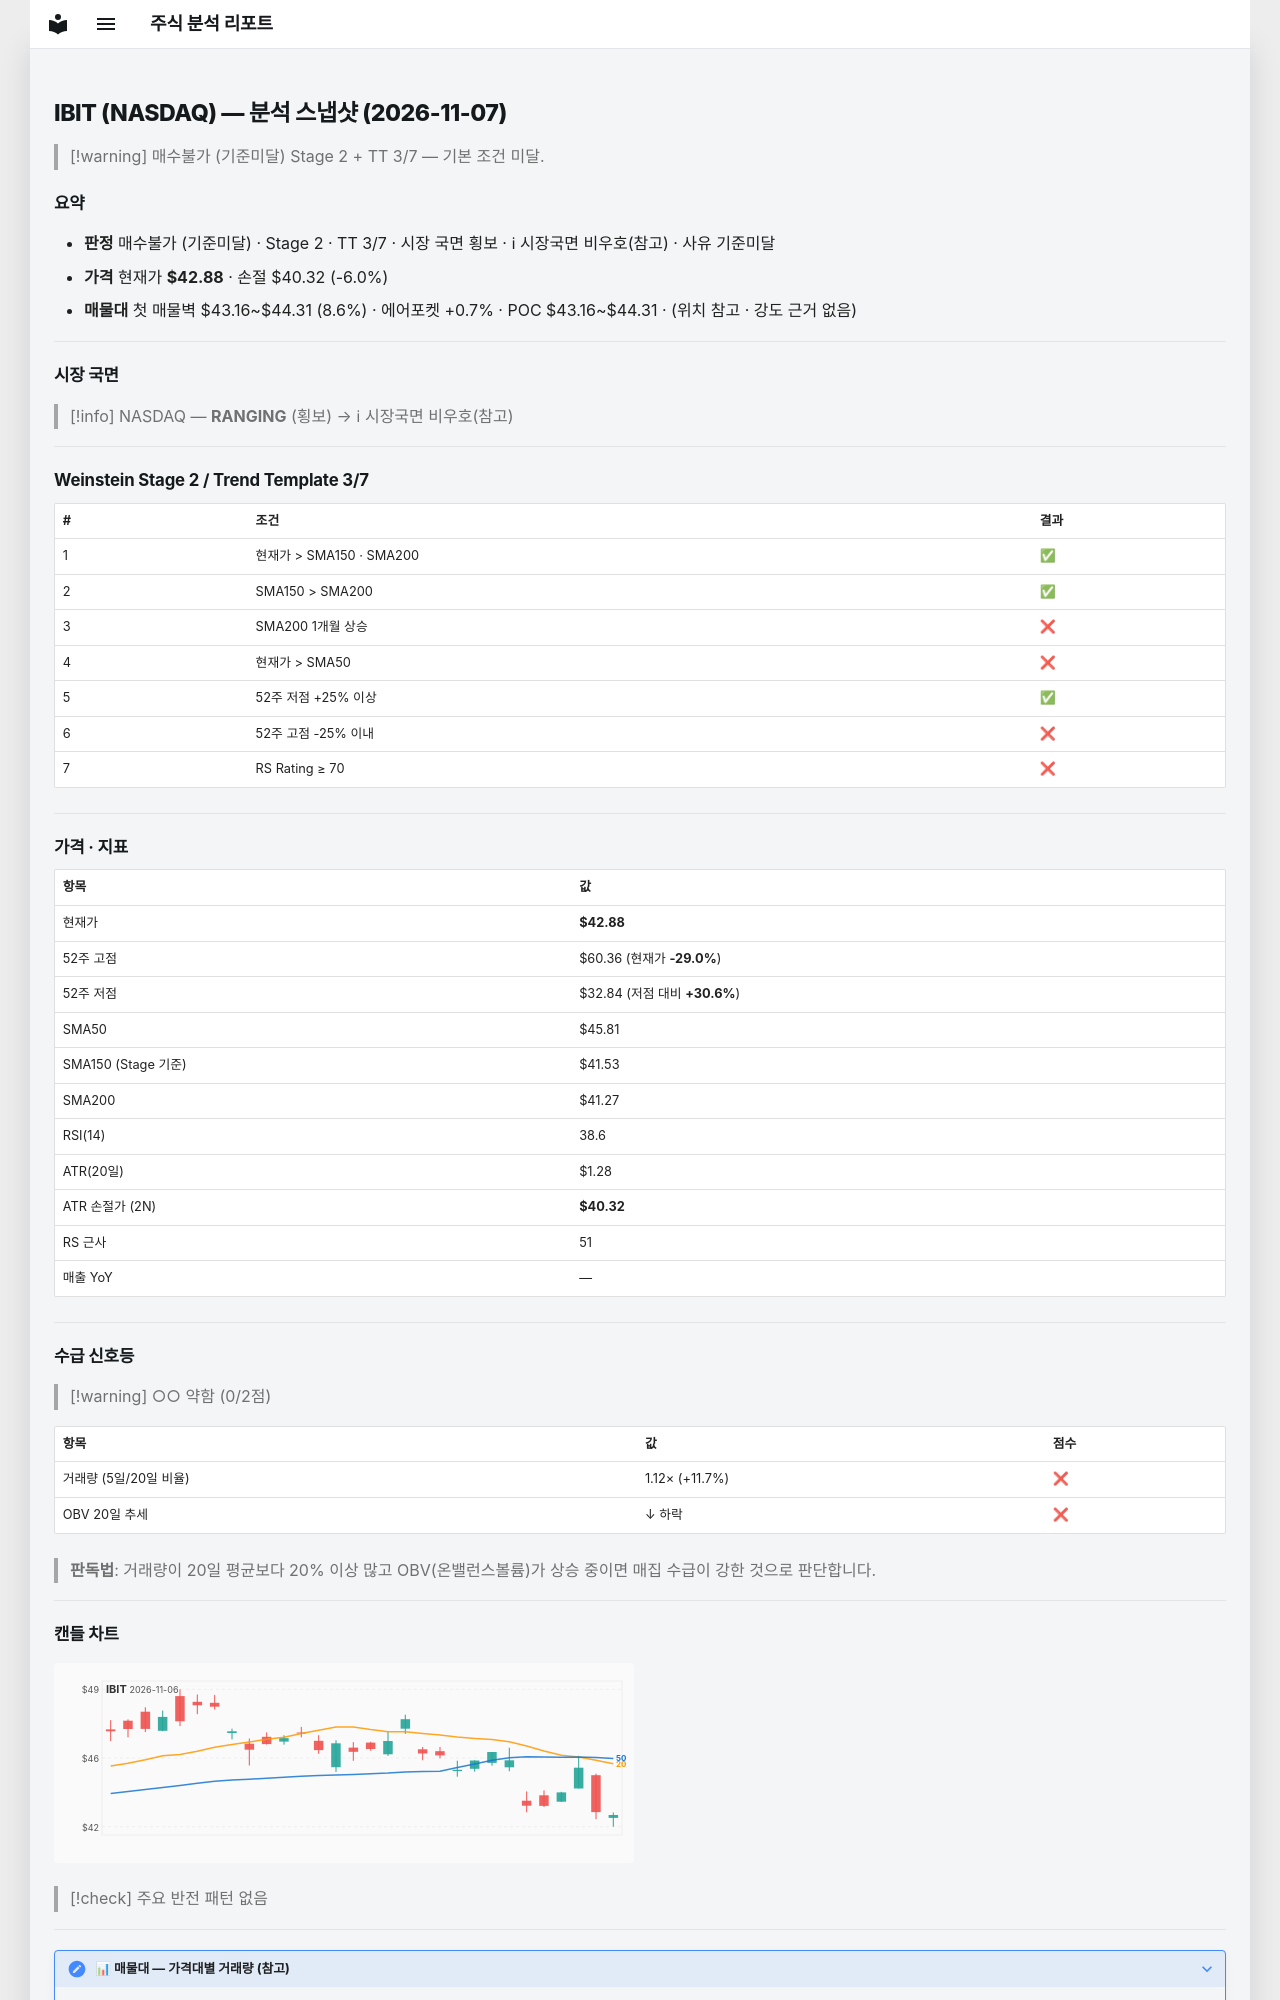

repository: soloandco/stock-reports · page: snapshots/IBIT-2026-11-07/index.html · generator: mkdocs

---
type: analysis-snapshot
title: IBIT 분석 스냅샷
ticker: IBIT
market: NASDAQ
created: 2026-11-07
updated: 2026-11-07
bar-date: 2026-11-06
verdict: 매수불가
verdict-reason: 기준미달
real-rr: 1.44
sma50-gap-pct: -6.4
weekly-position: 저항대아래
weekly-overhead-price: 46.56
weekly-overhead-pct: 8.6
stage: 2
trend-template-score: 3
tt-max: 7
ma-set: sma-50-150-200
price: 42.880001068115234
stop-price: 40.3200435019189
market-regime: RANGING
supply-demand-score: 0/2
supply-demand-label: 약함
status: tracking
tags:
  - stock-agent
  - watchlist
  - IBIT
  - analysis
related:
  - "[[analysis-template]]"
---

# IBIT (NASDAQ) — 분석 스냅샷 (2026-11-07)

> [!warning] 매수불가 (기준미달)
> Stage 2 + TT 3/7 — 기본 조건 미달.

## 요약

- **판정** 매수불가 (기준미달) · Stage 2 · TT 3/7 · 시장 국면 횡보 · ℹ 시장국면 비우호(참고) · 사유 기준미달
- **가격** 현재가 **$42.88** · 손절 $40.32 (-6.0%)
- **매물대** 첫 매물벽 $43.16~$44.31 (8.6%) · 에어포켓 +0.7% · POC $43.16~$44.31 · (위치 참고 · 강도 근거 없음)

---

## 시장 국면

> [!info] NASDAQ — **RANGING** (횡보) → ℹ 시장국면 비우호(참고)

---

## Weinstein Stage 2 / Trend Template 3/7

| # | 조건 | 결과 |
|---|------|------|
| 1 | 현재가 > SMA150 · SMA200 | ✅ |
| 2 | SMA150 > SMA200 | ✅ |
| 3 | SMA200 1개월 상승 | ❌ |
| 4 | 현재가 > SMA50 | ❌ |
| 5 | 52주 저점 +25% 이상 | ✅ |
| 6 | 52주 고점 -25% 이내 | ❌ |
| 7 | RS Rating ≥ 70 | ❌ |

---

## 가격 · 지표

| 항목 | 값 |
|------|---|
| 현재가 | **$42.88** |
| 52주 고점 | $60.36 (현재가 **-29.0%**) |
| 52주 저점 | $32.84 (저점 대비 **+30.6%**) |
| SMA50 | $45.81 |
| SMA150 (Stage 기준) | $41.53 |
| SMA200 | $41.27 |
| RSI(14) | 38.6 |
| ATR(20일) | $1.28 |
| ATR 손절가 (2N) | **$40.32** |
| RS 근사 | 51 |
| 매출 YoY | — |

---
## 수급 신호등

> [!warning] ○○ 약함 (0/2점)

| 항목 | 값 | 점수 |
|------|------|------|
| 거래량 (5일/20일 비율) | 1.12× (+11.7%) | ❌ |
| OBV 20일 추세 | ↓ 하락 | ❌ |

> **판독법**: 거래량이 20일 평균보다 20% 이상 많고 OBV(온밸런스볼륨)가 상승 중이면 매집 수급이 강한 것으로 판단합니다.

---
